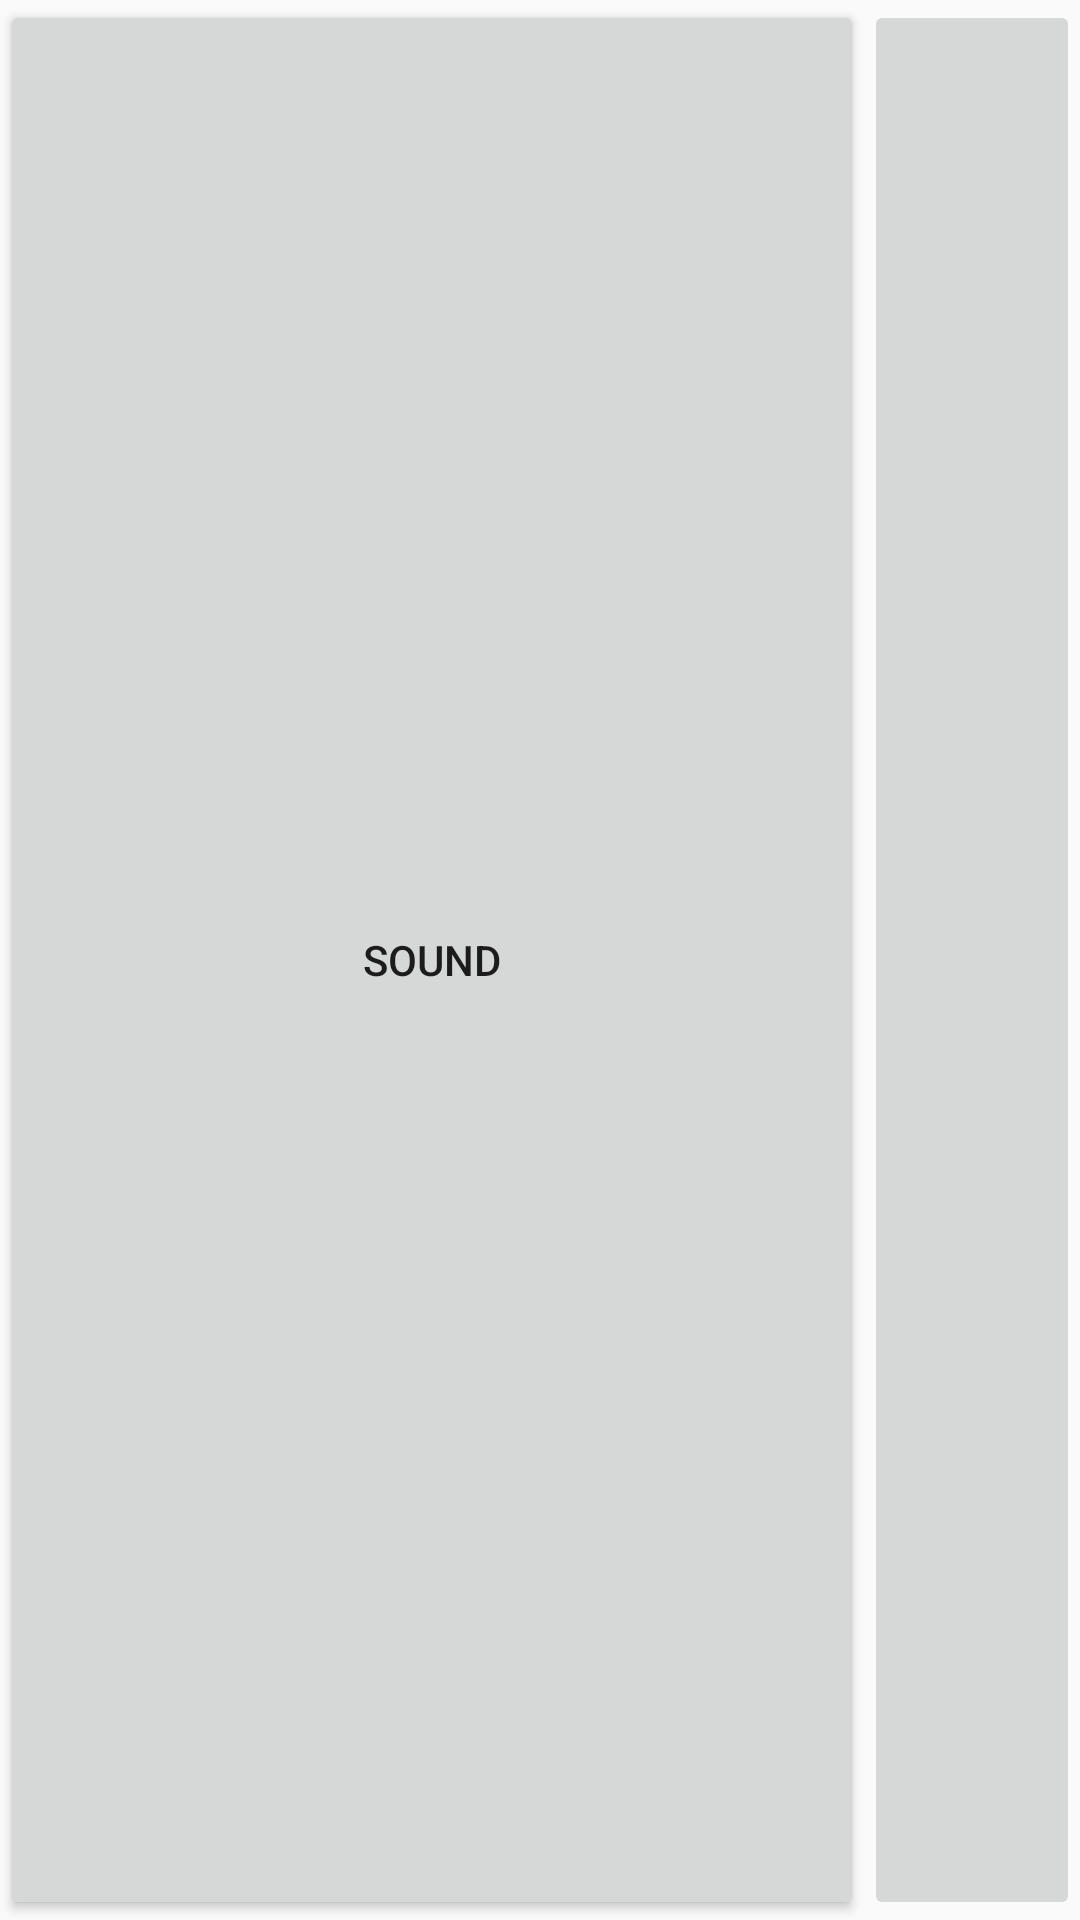

Layout XML and referenced resources for this Android screen:
<!-- AndroidManifest.xml: application theme AppTheme -->
<!-- res/layout/sound_fragment.xml -->
<?xml version="1.0" encoding="utf-8"?>
<LinearLayout xmlns:android="http://schemas.android.com/apk/res/android"
    android:layout_width="match_parent"
    android:layout_height="72dp"
    android:gravity="center"
    android:orientation="horizontal">

    <Button
        android:id="@+id/sound_play"
        android:layout_width="0dp"
        android:layout_height="match_parent"
        android:layout_weight="4"
        android:drawableLeft="@drawable/ic_play_arrow_24dp"
        android:paddingLeft="8dp"
        android:paddingRight="8dp"
        android:singleLine="true"
        android:text="Sound" />

    <ImageButton
        android:id="@+id/sound_delete"
        android:layout_width="0dp"
        android:layout_height="match_parent"
        android:layout_weight="1"
        android:src="@drawable/ic_delete_24dp" />

</LinearLayout>
<!-- resources referenced by this layout -->
<resources>
  <style name="AppTheme" parent="Theme.AppCompat.Light.NoActionBar">
          <item name="colorPrimary">@color/ColorPrimary</item>
          <item name="colorPrimaryDark">@color/ColorPrimaryDark</item>
      </style>
  <color name="ColorPrimary">#ffc107</color>
  <color name="ColorPrimaryDark">#ffa000</color>
</resources>
